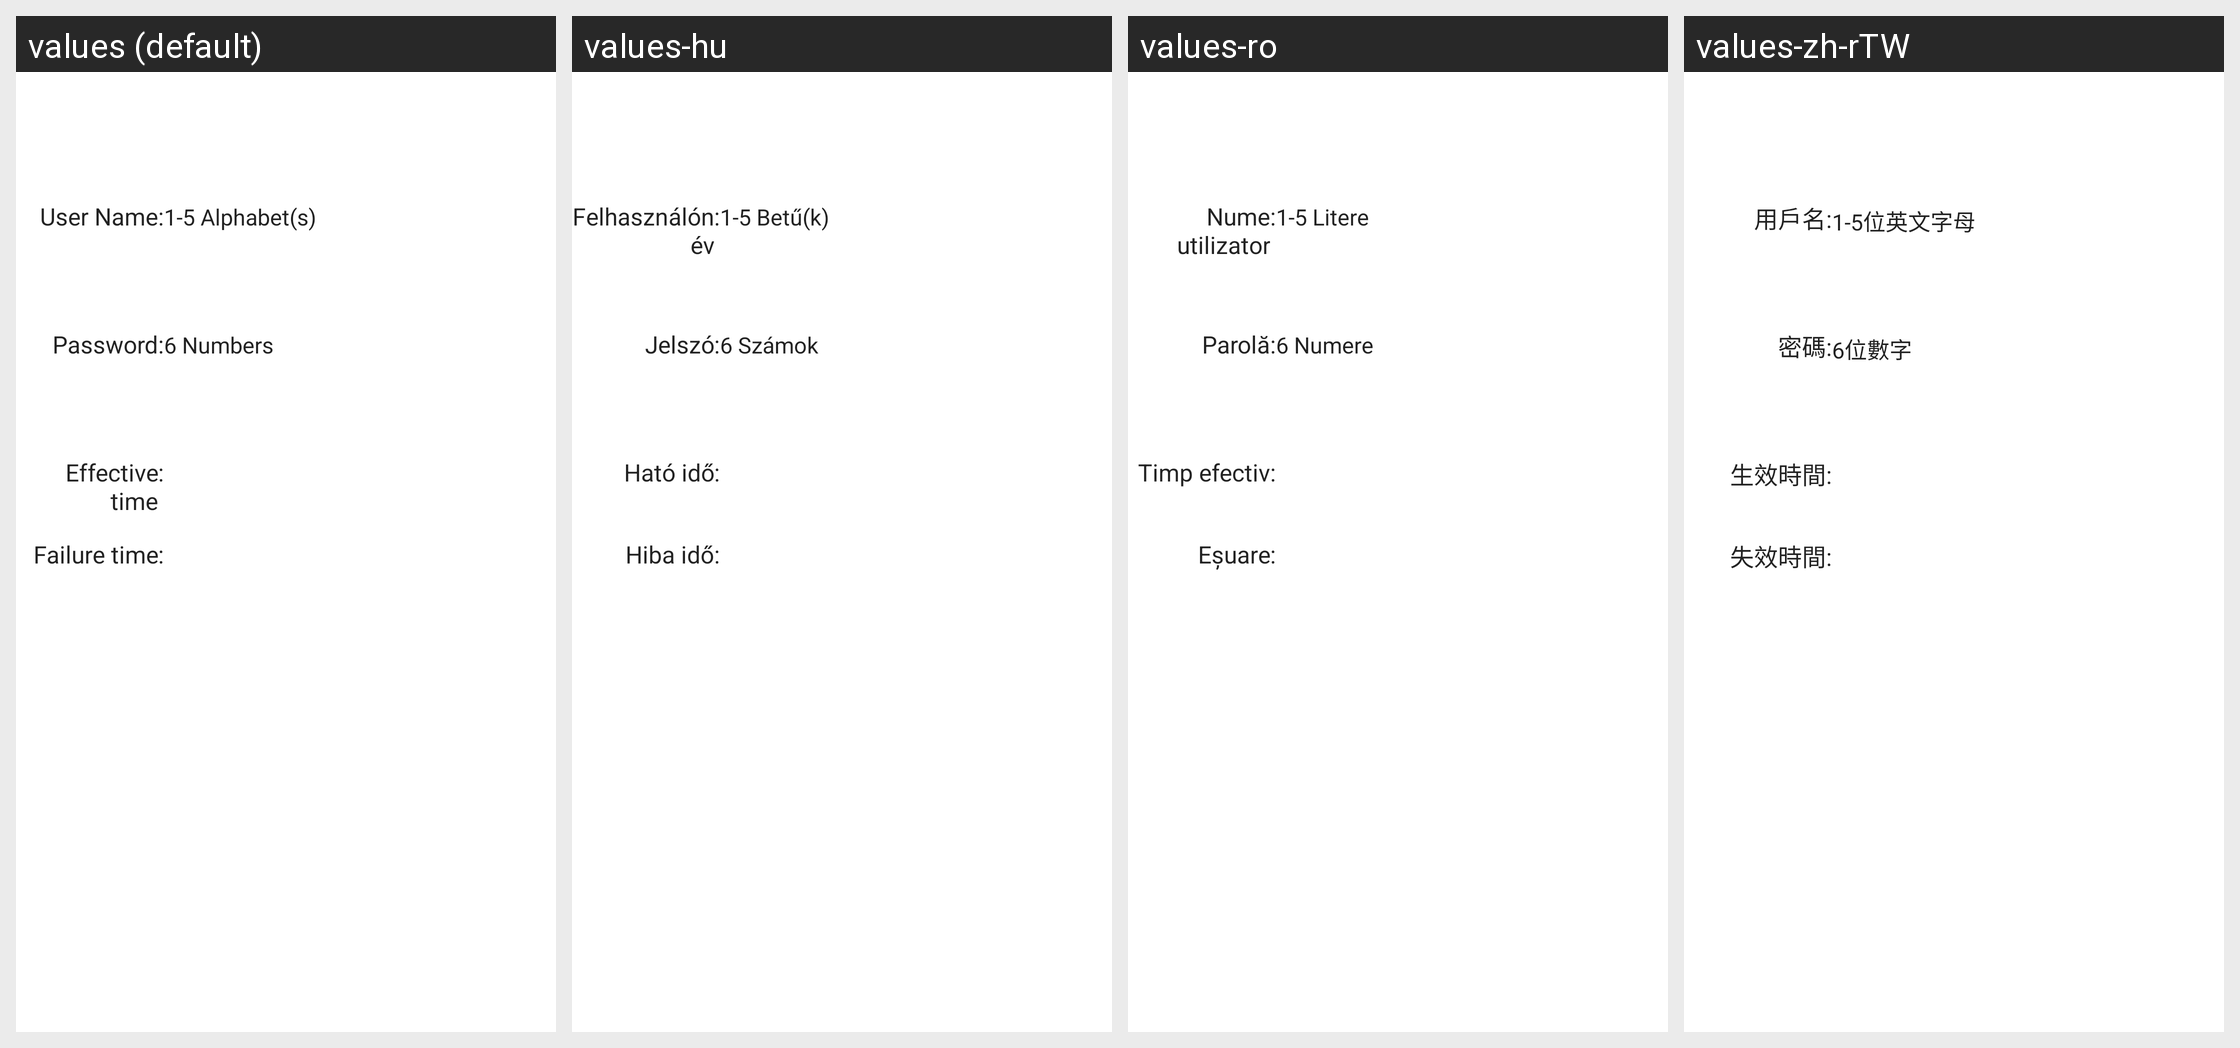

Locale-by-locale string values for the Android screen shown in this grid:
Android screen res/layout/device_door_lock_setting_account_temporary.xml rendered under 4 locales, left to right: values (default), values-hu, values-ro, values-zh-rTW. Device: Nexus 5 (rendered at 1080×1920; each locale shown at half size, 540×960, under a caption strip naming it); theme WLTheme.
Other locales in the repository, not shown: values-cs, values-de, values-es, values-fa, values-iw-rIL, values-ko, values-pl, values-pt, values-ru, values-tr-rTR, values-vi, values-zh-rCN.
Strings drawn on this screen, with the default value and each locale's value (text and hints the layout hard-codes, and strings that could not be matched under every locale, appear in the picture but are not listed):

home_social_user_name
  values: User Name
  values-hu: Felhasználónév
  values-ro: Nume utilizator
  values-zh-rTW: 用戶名

smartLock_add_Casual_users_username_placehold_hint
  values: 1-5 Alphabet(s)
  values-hu: 1-5 Betű(k)
  values-ro: 1-5 Litere
  values-zh-rTW: 1-5位英文字母

login_gateway_password_hint
  values: Password
  values-hu: Jelszó
  values-ro: Parolă
  values-zh-rTW: 密碼

smartLock_add_Casual_users_password_placehold_hint
  values: 6 Numbers
  values-hu: 6 Számok
  values-ro: 6 Numere
  values-zh-rTW: 6位數字

device_lock_user_temp_start_time
  values: Effective time
  values-hu: Ható idő
  values-ro: Timp efectiv
  values-zh-rTW: 生效時間

device_lock_user_temp_end_time
  values: Failure time
  values-hu: Hiba idő
  values-ro: Eșuare
  values-zh-rTW: 失效時間
